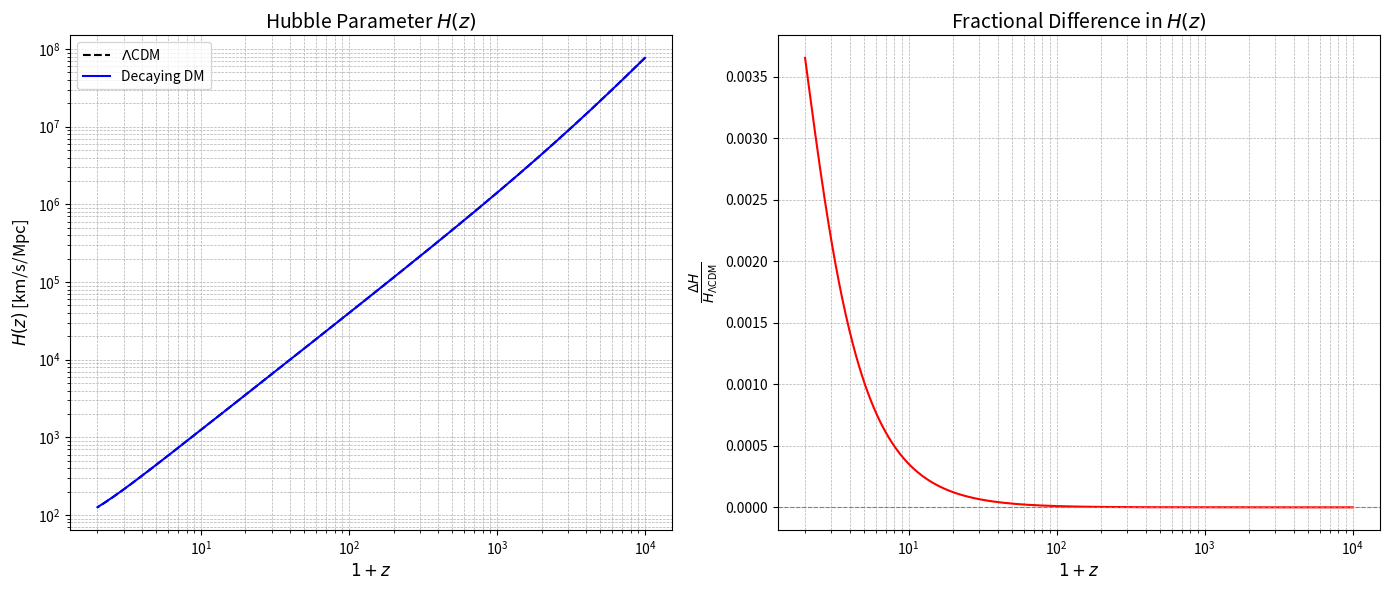

The matplotlib source for this figure:
import numpy as np
import matplotlib.pyplot as plt
from scipy.integrate import solve_ivp

# Constants
H0 = 70                         # Hubble constant today in km/s/Mpc
H0_s = H0 * 1000 / (3.086e22)   # convert km to m (x1000) and Mpc to m (3.086e22 m)

# Density parameters today
omega_m0 = 0.315
omega_baryon = 0.05
omega_dm_total = omega_m0 - omega_baryon
omega_r0 = 9.02e-5
omega_lambda0 = 1 - omega_r0 - omega_m0

# Decaying matter parameters
omega_ddm0 = 0.04 * omega_dm_total    # Initial fraction of decaying dark matter - 4% of DM is DDM
Gyr = 3.154e16  # seconds in a gigayear
ddm_lifetime = 10 * Gyr  # 10 Gyr
Gamma = 1 / ddm_lifetime  # s⁻¹

# Define redshift range
z = np.logspace(0, 5, 500)          # From z = 1 to z = 100000
a = 1 / (1 + z)                     # Scale factor

# Initial conditions
rho_m0 = (omega_m0 - omega_ddm0)
rho_dm0 = omega_ddm0
rho_r0 = omega_r0

# System of equations: d(rho)/dt
def d_rho_dz(z, y):
    rho_x, rho_r = y
    rho_m = rho_m0 * (1 + z) ** 3
    rho_lambda = omega_lambda0
    rho_total = rho_m + rho_x + rho_r + rho_lambda
    H = H0_s * np.sqrt(rho_total)

    if H <= 0:
        return [0, 0]  # avoid invalid sqrt at late times

    drho_x_dz = (3 * rho_x - (Gamma / H) * rho_x) / (1 + z)
    drho_r_dz = (4 * rho_r + (Gamma / H) * rho_x) / (1 + z)
    return [drho_x_dz, drho_r_dz]


z_i = 1e4
y0 = [omega_ddm0 * (1 + z_i)**3, omega_r0 * (1 + z_i)**4]

z_span = (z_i, 1)
z_eval = np.logspace(np.log10(z_i), 0, 500)

sol = solve_ivp(
    d_rho_dz, z_span, y0,
    t_eval=z_eval,
    method='BDF',  # good for stiff problems
    rtol=1e-8,
    atol=1e-10
)

# Reverse outputs to match usual 1+z descending
z = sol.t #[::-1]
rho_x = sol.y[0] #[::-1]
rho_r = sol.y[1] #[::-1]
a_vals = 1 / (1 + z)
rho_m = rho_m0 * a_vals**-3
#H_decay = H0 * np.sqrt(rho_m + rho_x + rho_r + omega_lambda0)
H_lcdm = H0 * np.sqrt(omega_m0 * a_vals**-3 + omega_r0 * a_vals**-4 + omega_lambda0)

H_decay = H0 * np.sqrt(rho_m + rho_x + rho_r + omega_lambda0)
#H_lcdm = H0 * np.sqrt(rho_m + rho_r + omega_lambda0)

# Reverse arrays so that 1 + z is increasing
z_plot = z
a_vals = a_vals[::-1]

rho_x = np.maximum(rho_x, 1e-30)
rho_r = np.maximum(rho_r, 1e-30)

print("z range:", z.min(), z.max())
print("H_decay (min, max):", np.nanmin(H_decay), np.nanmax(H_decay))
print("H_lcdm (min, max):", np.nanmin(H_lcdm), np.nanmax(H_lcdm))
print("Any NaNs in H_decay?", np.any(np.isnan(H_decay)))
print("Any NaNs in H_lcdm?", np.any(np.isnan(H_lcdm)))

# Compute fractional difference
delta_H_frac = (H_decay - H_lcdm) / H_lcdm

# Create side-by-side plots
fig, axes = plt.subplots(1, 2, figsize=(14, 6), sharex=True)

# Plot H(z)
axes[0].loglog(1 + z_plot, H_lcdm, 'k--', label=r'$\Lambda$CDM')
axes[0].loglog(1 + z_plot, H_decay, 'b-', label='Decaying DM')
axes[0].set_xlabel(r'$1 + z$', fontsize=12)
axes[0].set_ylabel(r'$H(z)$ [km/s/Mpc]', fontsize=12)
axes[0].set_title(r'Hubble Parameter $H(z)$', fontsize=14)
axes[0].legend()
axes[0].grid(True, which='both', ls='--', lw=0.5)

# Plot fractional difference
axes[1].semilogx(1 + z_plot, delta_H_frac, 'r-')
axes[1].axhline(0, color='gray', lw=0.8, ls='--')
axes[1].set_xlabel(r'$1 + z$', fontsize=12)
axes[1].set_ylabel(r'$\frac{\Delta H}{H_{\Lambda\mathrm{CDM}}}$', fontsize=14)
axes[1].set_title(r'Fractional Difference in $H(z)$', fontsize=14)
axes[1].grid(True, which='both', ls='--', lw=0.5)

plt.tight_layout()
plt.show()
